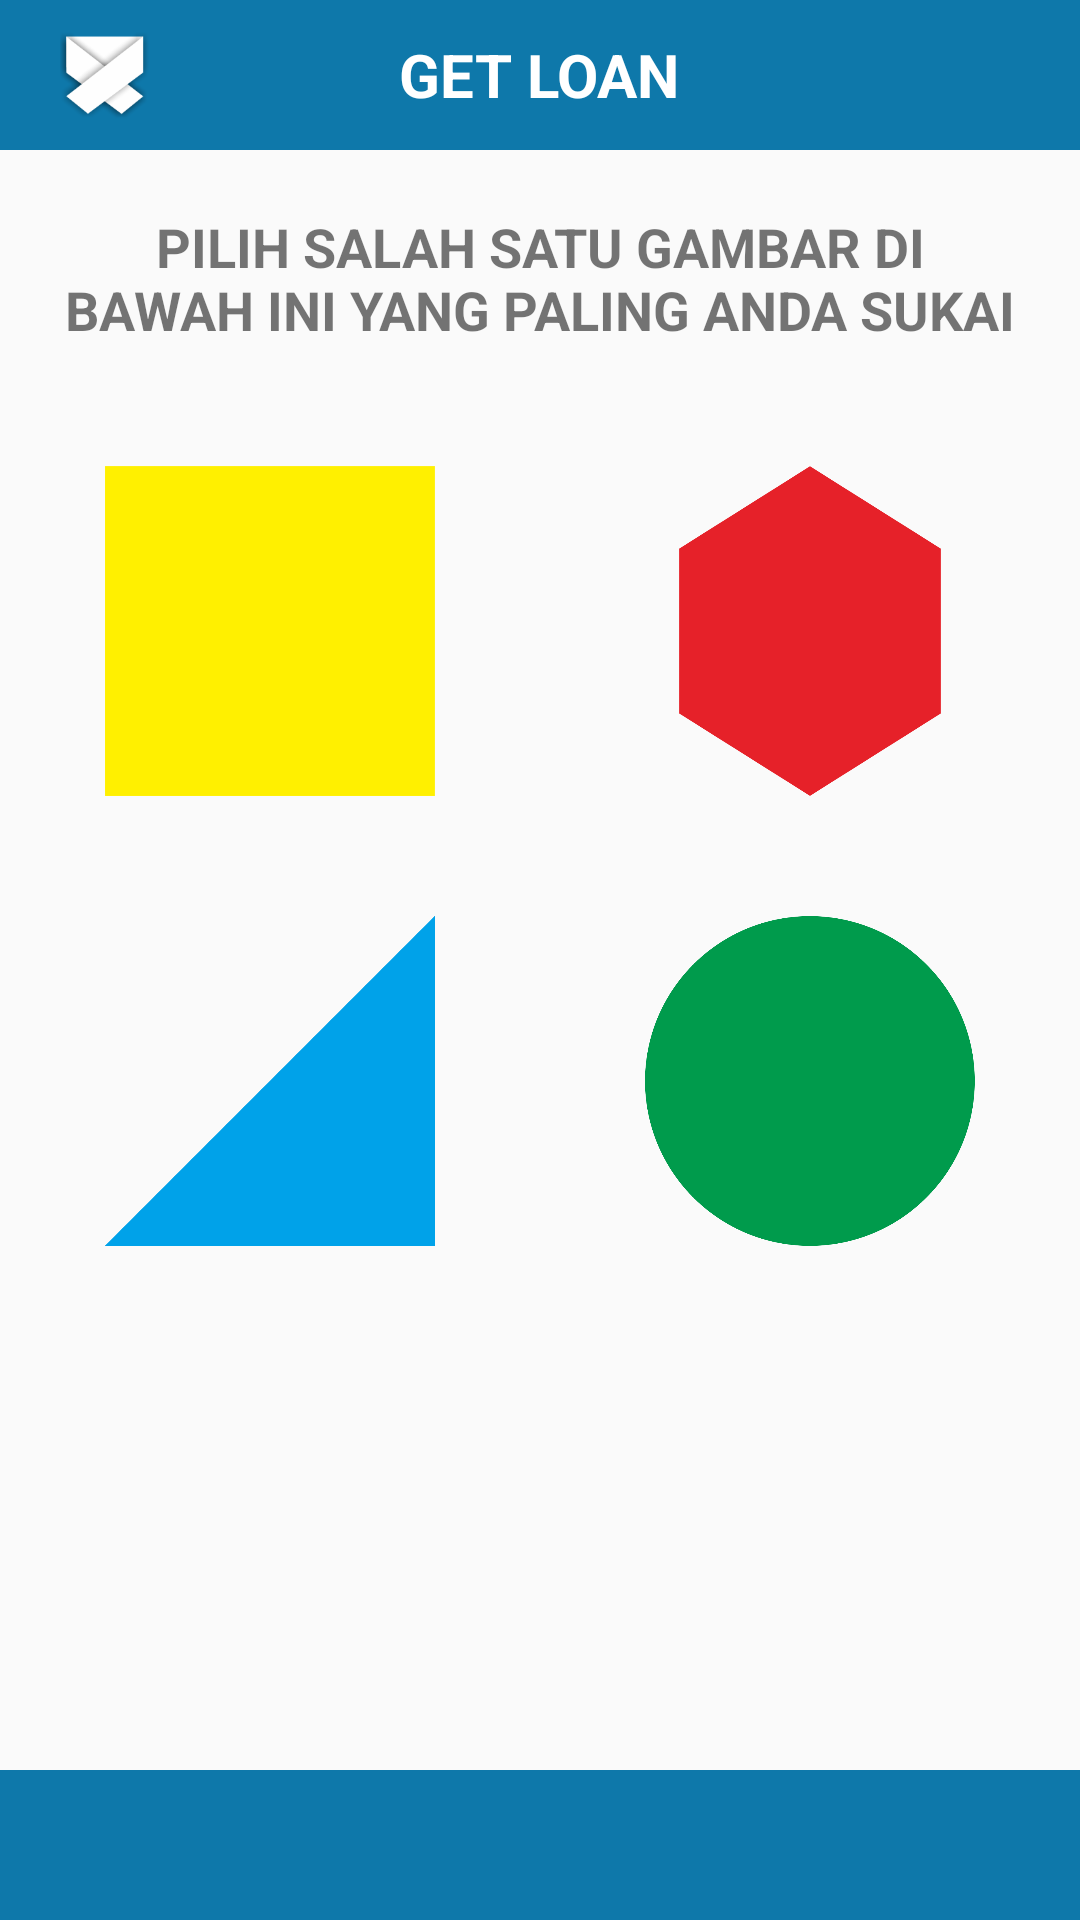

Produce the Android XML layout that renders to this screen, including the resource entries it uses.
<!-- AndroidManifest.xml: application theme AppTheme -->
<!-- res/layout/pick_shape_layout.xml -->
<?xml version="1.0" encoding="utf-8"?>
<RelativeLayout xmlns:android="http://schemas.android.com/apk/res/android"
    android:layout_width="match_parent"
    android:layout_height="match_parent"
    android:orientation="vertical">

    <include layout="@layout/topbar_wrapper" />

    <TextView
        android:id="@+id/instruction_tv"
        android:layout_width="wrap_content"
        android:layout_height="wrap_content"
        android:layout_below="@id/top_bar_wrapper"
        android:layout_centerHorizontal="true"
        android:layout_marginLeft="20dp"
        android:layout_marginRight="20dp"
        android:layout_marginTop="20dp"
        android:gravity="center_horizontal"
        android:text="@string/choose_one_shape"
        android:textAllCaps="true"
        android:textSize="18sp"
        android:textStyle="bold" />

    <LinearLayout
        android:layout_width="match_parent"
        android:layout_height="300dp"
        android:layout_below="@id/instruction_tv"
        android:layout_centerVertical="true"
        android:layout_marginTop="20dp"
        android:orientation="vertical"
        android:weightSum="2">

        <LinearLayout
            android:layout_width="match_parent"
            android:layout_height="wrap_content"
            android:layout_weight="1"
            android:orientation="horizontal"
            android:weightSum="2">

            <ImageView
                android:id="@+id/square_iv"
                android:layout_width="match_parent"
                android:layout_height="match_parent"
                android:layout_weight="1"
                android:contentDescription="@string/nothing"
                android:padding="20dp"
                android:src="@drawable/square" />

            <ImageView
                android:id="@+id/hexagonal_iv"
                android:layout_width="match_parent"
                android:layout_height="match_parent"
                android:layout_weight="1"
                android:contentDescription="@string/nothing"
                android:padding="20dp"
                android:src="@drawable/hexagonal" />

        </LinearLayout>

        <LinearLayout
            android:layout_width="match_parent"
            android:layout_height="wrap_content"
            android:layout_weight="1"
            android:orientation="horizontal"
            android:weightSum="2">

            <ImageView
                android:id="@+id/triangle_iv"
                android:layout_width="match_parent"
                android:layout_height="match_parent"
                android:layout_weight="1"
                android:contentDescription="@string/nothing"
                android:padding="20dp"
                android:src="@drawable/triangle" />

            <ImageView
                android:id="@+id/round_iv"
                android:layout_width="wrap_content"
                android:layout_height="wrap_content"
                android:layout_weight="1"
                android:contentDescription="@string/nothing"
                android:padding="20dp"
                android:src="@drawable/round" />

        </LinearLayout>

    </LinearLayout>

    <include layout="@layout/bottom_bar_wrapper" />

</RelativeLayout>
<!-- res/layout/topbar_wrapper.xml (included above) -->
<?xml version="1.0" encoding="utf-8"?>
<RelativeLayout xmlns:android="http://schemas.android.com/apk/res/android"
    xmlns:tools="http://schemas.android.com/tools"
    android:id="@+id/top_bar_wrapper"
    android:layout_width="match_parent"
    android:layout_height="50dp"
    android:background="@color/blue_app"
    tools:showIn="@layout/pick_shape_layout">

    <ImageView
        android:id="@+id/option_menu_iv"
        android:layout_width="30dp"
        android:layout_height="30dp"
        android:layout_alignParentLeft="true"
        android:layout_centerVertical="true"
        android:layout_marginLeft="20dp"
        android:contentDescription="@string/nothing"
        android:src="@drawable/ic_white" />

    <TextView
        android:id="@+id/page_title_tv"
        android:layout_width="wrap_content"
        android:layout_height="wrap_content"
        android:layout_centerHorizontal="true"
        android:layout_centerVertical="true"
        android:layout_marginRight="10dp"
        android:layout_toLeftOf="@+id/imageView"
        android:layout_toStartOf="@+id/imageView"
        android:text="@string/get_loan"
        android:textAllCaps="true"
        android:textColor="@color/white"
        android:textSize="20sp"
        android:textStyle="bold" />

</RelativeLayout>
<!-- res/layout/bottom_bar_wrapper.xml (included above) -->
<?xml version="1.0" encoding="utf-8"?>
<LinearLayout xmlns:android="http://schemas.android.com/apk/res/android"
    xmlns:tools="http://schemas.android.com/tools"
    android:layout_width="match_parent"
    android:layout_height="50dp"
    android:background="@color/blue_app"
    android:layout_alignParentBottom="true"
    tools:showIn="@layout/term_of_service_layout" />
<!-- res/layout/term_of_service_layout.xml (included above) -->
<?xml version="1.0" encoding="utf-8"?>
<RelativeLayout xmlns:android="http://schemas.android.com/apk/res/android"
    android:layout_width="match_parent"
    android:layout_height="match_parent"
    android:orientation="vertical">

    <LinearLayout
        android:id="@+id/top_bar_wrapper"
        android:layout_width="match_parent"
        android:layout_height="50dp"
        android:background="@color/blue_app">

        <ImageView
            android:id="@+id/option_menu_iv"
            android:layout_width="30dp"
            android:layout_height="30dp"
            android:layout_gravity="center_vertical"
            android:layout_marginLeft="20dp"
            android:contentDescription="@string/nothing"
            android:src="@drawable/term" />

        <TextView
            android:layout_width="wrap_content"
            android:layout_height="wrap_content"
            android:layout_gravity="center_vertical"
            android:layout_marginLeft="20dp"
            android:text="@string/term_of_service"
            android:textColor="@color/white"
            android:textSize="18sp"
            android:textStyle="bold" />

    </LinearLayout>

    <ScrollView
        android:layout_width="match_parent"
        android:layout_height="match_parent"
        android:layout_below="@id/top_bar_wrapper"
        android:layout_marginBottom="50dp">

        <WebView
            android:id="@+id/terms_wv"
            android:layout_width="match_parent"
            android:layout_height="match_parent" />

    </ScrollView>

    <include layout="@layout/bottom_bar_wrapper" />

</RelativeLayout>
<!-- resources referenced by this layout -->
<resources>
  <color name="blue_app">#0E78AA</color>
  <color name="white">#ffffff</color>
  <!-- drawable hexagonal: png bitmap (drawable-hdpi, 19553 bytes) -->
  <!-- drawable ic_white: png bitmap (drawable-hdpi, 10503 bytes) -->
  <!-- drawable round: png bitmap (drawable-hdpi, 33614 bytes) -->
  <!-- drawable square: png bitmap (drawable-hdpi, 7794 bytes) -->
  <!-- drawable term: png bitmap (drawable-hdpi, 10086 bytes) -->
  <!-- drawable triangle: png bitmap (drawable-hdpi, 11857 bytes) -->
  <string name="choose_one_shape">Pilih salah satu gambar di bawah ini yang paling anda sukai</string>
  <string name="get_loan">Get Loan</string>
  <string name="nothing"> </string>
  <string name="term_of_service">Term of Service</string>
  <style name="AppTheme" parent="Theme.AppCompat.Light.NoActionBar">
          
      </style>
</resources>
